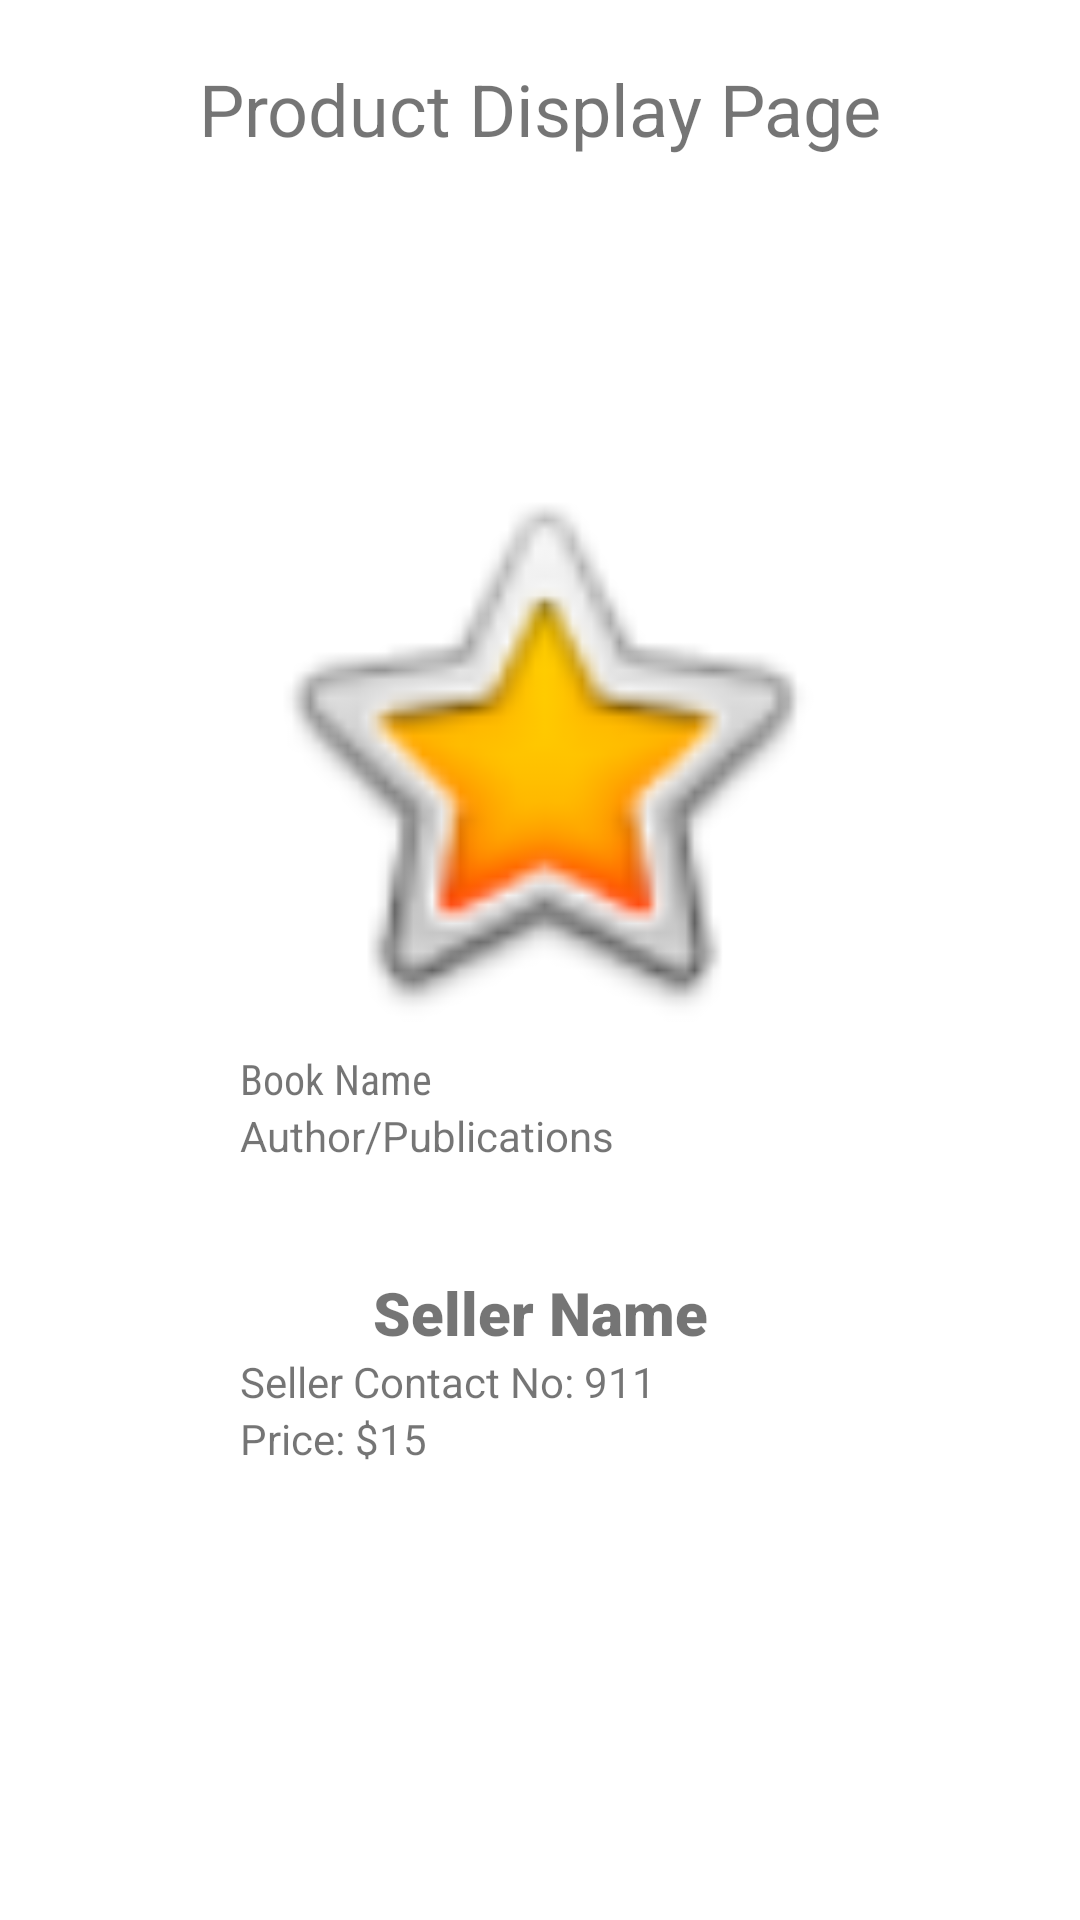

Produce the Android XML layout that renders to this screen, including the resource entries it uses.
<!-- AndroidManifest.xml: application theme Theme.InvictusShubham -->
<!-- res/layout/activity_profile_page.xml -->
<?xml version="1.0" encoding="utf-8"?>
<RelativeLayout xmlns:android="http://schemas.android.com/apk/res/android"
    xmlns:app="http://schemas.android.com/apk/res-auto"
    xmlns:tools="http://schemas.android.com/tools"
    android:layout_width="match_parent"
    android:layout_height="match_parent"
    tools:context=".ProfilePage">

    <TextView
        android:layout_width="match_parent"
        android:layout_height="wrap_content"
        android:id="@+id/header"
        android:textAlignment="center"
        android:textSize="24sp"
        android:layout_marginTop="20dp"
        android:text="Product Display Page"/>

    <LinearLayout
        android:layout_width="wrap_content"
        android:layout_height="wrap_content"
        android:layout_alignParentTop="true"
        android:layout_centerHorizontal="true"
        android:layout_marginTop="150dp"
        android:orientation="vertical">

        <ImageView
            android:id="@+id/BookImage"
            android:layout_width="200dp"
            android:layout_height="200dp"
            app:srcCompat="@android:drawable/btn_star_big_on" />

        <TextView
            android:id="@+id/BookName"
            android:layout_width="match_parent"
            android:layout_height="wrap_content"
            android:fontFamily="sans-serif-condensed"
            android:text="Book Name"
            app:layout_constraintTop_toBottomOf="@+id/BookImage" />

        <TextView
            android:id="@+id/AuthorOrPublication"
            android:layout_width="match_parent"
            android:layout_height="wrap_content"
            android:text="Author/Publications"/>

        <TextView
            android:id="@+id/SellerName"
            android:layout_width="match_parent"
            android:layout_height="wrap_content"
            android:layout_marginTop="36dp"
            android:fontFamily="sans-serif-black"
            android:text="Seller Name"
            android:textAlignment="center"
            android:textSize="20sp" />

        <TextView
            android:id="@+id/SellerContact"
            android:layout_width="match_parent"
            android:layout_height="wrap_content"
            android:text="Seller Contact No: 911"/>

        <TextView
            android:id="@+id/Cost"
            android:layout_width="match_parent"
            android:layout_height="wrap_content"
            android:text ="Price: $15"/>
    </LinearLayout>

</RelativeLayout>
<!-- resources referenced by this layout -->
<resources>
  <style name="Theme.InvictusShubham" parent="Theme.MaterialComponents.DayNight.DarkActionBar">
          
          <item name="colorPrimary">@color/purple_500</item>
          <item name="colorPrimaryVariant">@color/purple_700</item>
          <item name="colorOnPrimary">@color/white</item>
          
          <item name="colorSecondary">@color/teal_200</item>
          <item name="colorSecondaryVariant">@color/teal_700</item>
          <item name="colorOnSecondary">@color/black</item>
          
          <item name="android:statusBarColor" tools:targetApi="l">?attr/colorPrimaryVariant</item>
          
      </style>
  <color name="purple_500">#FF4747</color>
  <color name="purple_700">#ab0501</color>
  <color name="white">#FFFFFFFF</color>
  <color name="teal_200">#FF03DAC5</color>
  <color name="teal_700">#FF018786</color>
  <color name="black">#FF000000</color>
</resources>
